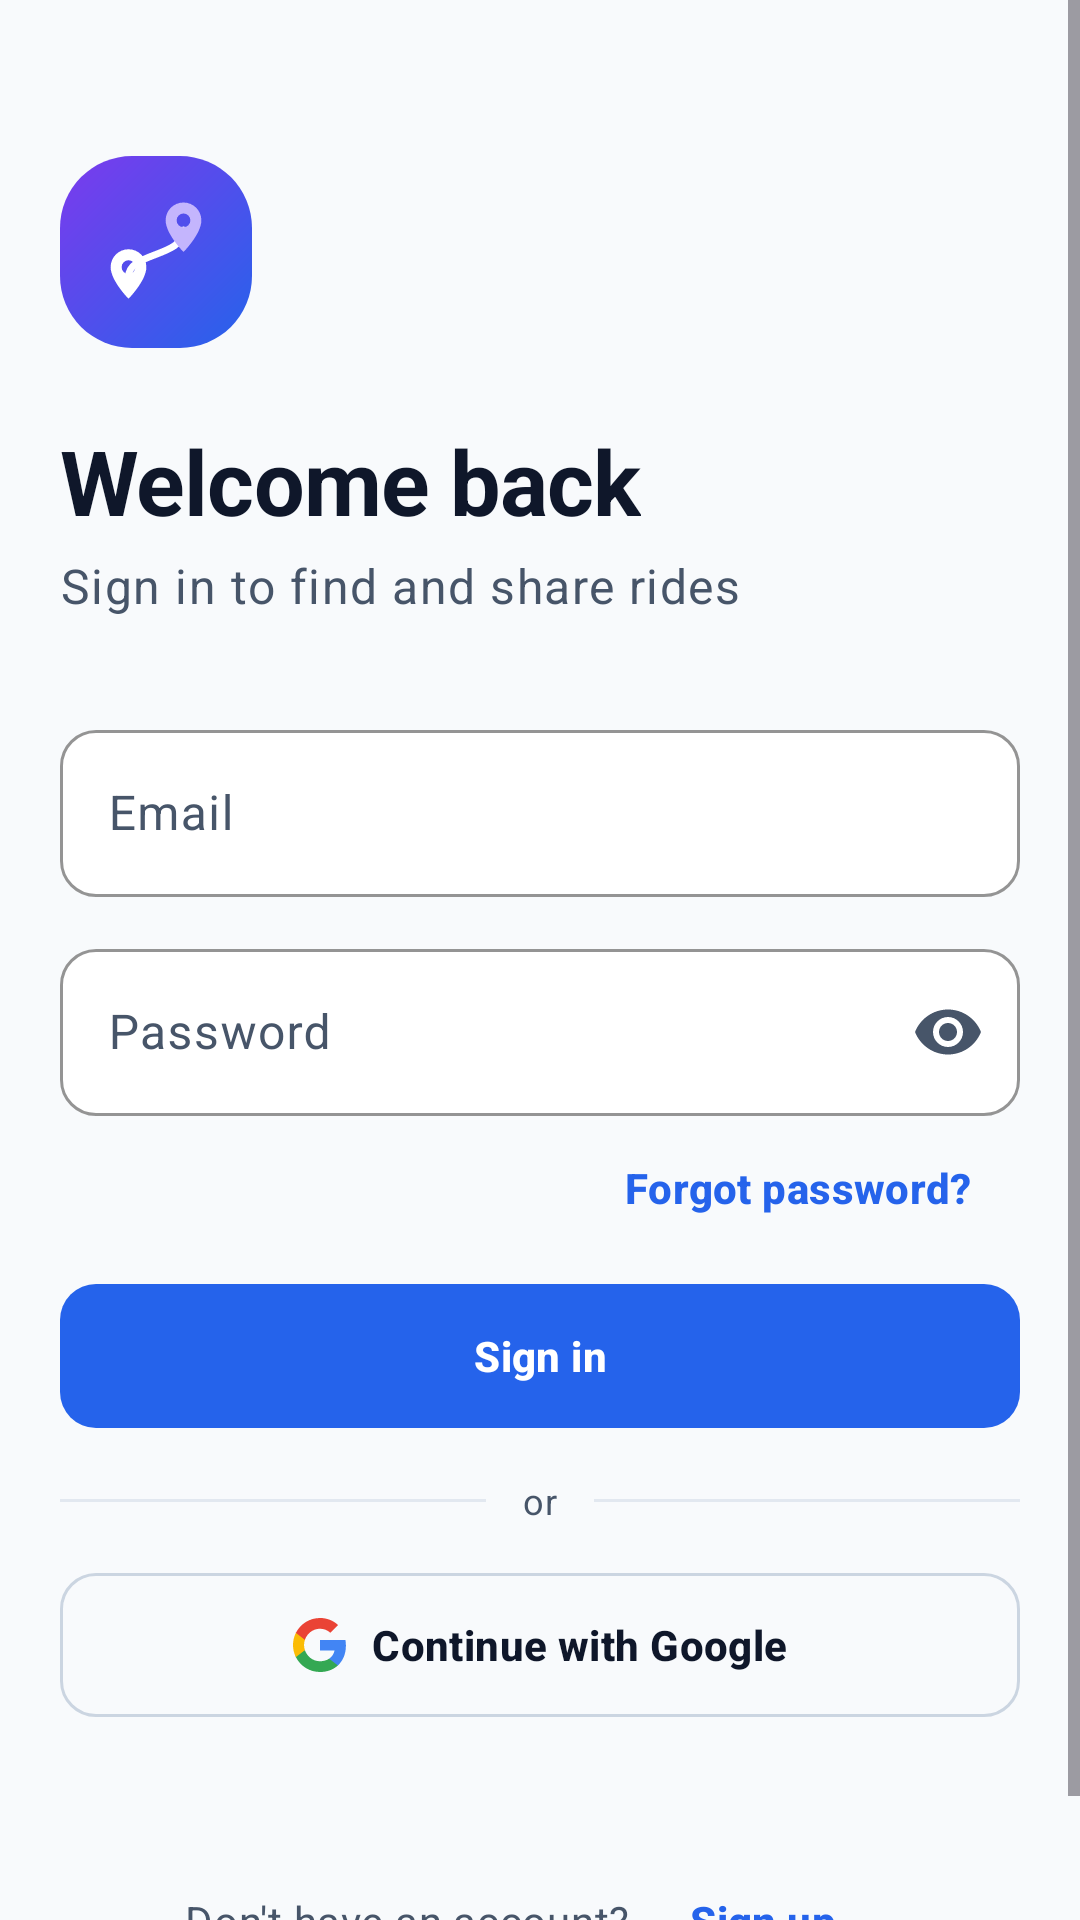

The Android layout XML behind this screen, and the referenced resources:
<!-- AndroidManifest.xml: application theme Theme.RideAlong -->
<!-- res/layout/fragment_login.xml -->
<?xml version="1.0" encoding="utf-8"?>
<ScrollView xmlns:android="http://schemas.android.com/apk/res/android"
    xmlns:app="http://schemas.android.com/apk/res-auto"
    android:layout_width="match_parent"
    android:layout_height="match_parent"
    android:fillViewport="true">

    <LinearLayout
        android:layout_width="match_parent"
        android:layout_height="wrap_content"
        android:orientation="vertical"
        android:padding="@dimen/screen_padding">

        <ImageView
            android:layout_width="64dp"
            android:layout_height="64dp"
            android:layout_marginTop="@dimen/space_xxl"
            android:background="@drawable/bg_header_gradient"
            android:importantForAccessibility="no"
            android:padding="10dp"
            android:src="@drawable/ic_logo" />

        <TextView
            android:layout_width="wrap_content"
            android:layout_height="wrap_content"
            android:layout_marginTop="@dimen/space_xl"
            android:text="@string/login_title"
            android:textAppearance="@style/TextAppearance.RideAlong.Display" />

        <TextView
            android:layout_width="wrap_content"
            android:layout_height="wrap_content"
            android:layout_marginTop="@dimen/space_xs"
            android:text="@string/login_subtitle"
            android:textAppearance="@style/TextAppearance.RideAlong.BodyLarge"
            android:textColor="@color/ra_text_secondary" />

        <com.google.android.material.textfield.TextInputLayout
            android:id="@+id/email_layout"
            android:layout_width="match_parent"
            android:layout_height="wrap_content"
            android:layout_marginTop="@dimen/space_xxl"
            android:hint="@string/hint_email"
            app:startIconDrawable="@drawable/ic_email">

            <com.google.android.material.textfield.TextInputEditText
                android:id="@+id/email"
                android:layout_width="match_parent"
                android:layout_height="wrap_content"
                android:autofillHints="emailAddress"
                android:inputType="textEmailAddress" />
        </com.google.android.material.textfield.TextInputLayout>

        <com.google.android.material.textfield.TextInputLayout
            android:id="@+id/password_layout"
            android:layout_width="match_parent"
            android:layout_height="wrap_content"
            android:layout_marginTop="@dimen/space_m"
            android:hint="@string/hint_password"
            app:endIconMode="password_toggle"
            app:startIconDrawable="@drawable/ic_lock">

            <com.google.android.material.textfield.TextInputEditText
                android:id="@+id/password"
                android:layout_width="match_parent"
                android:layout_height="wrap_content"
                android:autofillHints="password"
                android:imeOptions="actionDone"
                android:inputType="textPassword" />
        </com.google.android.material.textfield.TextInputLayout>

        <com.google.android.material.button.MaterialButton
            android:id="@+id/forgot"
            style="@style/Widget.RideAlong.Button.Text"
            android:layout_width="wrap_content"
            android:layout_height="wrap_content"
            android:layout_gravity="end"
            android:text="@string/action_forgot_password" />

        <com.google.android.material.button.MaterialButton
            android:id="@+id/sign_in"
            android:layout_width="match_parent"
            android:layout_height="wrap_content"
            android:layout_marginTop="@dimen/space_s"
            android:text="@string/action_sign_in" />

        <LinearLayout
            android:layout_width="match_parent"
            android:layout_height="wrap_content"
            android:layout_marginVertical="@dimen/space_l"
            android:gravity="center_vertical"
            android:orientation="horizontal">

            <View
                android:layout_width="0dp"
                android:layout_height="1dp"
                android:layout_weight="1"
                android:background="@color/ra_outline" />

            <TextView
                android:layout_width="wrap_content"
                android:layout_height="wrap_content"
                android:layout_marginHorizontal="@dimen/space_m"
                android:text="@string/or_divider"
                android:textAppearance="@style/TextAppearance.RideAlong.Caption" />

            <View
                android:layout_width="0dp"
                android:layout_height="1dp"
                android:layout_weight="1"
                android:background="@color/ra_outline" />
        </LinearLayout>

        <com.google.android.material.button.MaterialButton
            android:id="@+id/google"
            style="@style/Widget.RideAlong.Button.Outlined"
            android:layout_width="match_parent"
            android:layout_height="wrap_content"
            android:text="@string/action_google"
            android:textColor="@color/ra_text"
            app:icon="@drawable/ic_google"
            app:iconTint="@null" />

        <com.google.android.material.progressindicator.LinearProgressIndicator
            android:id="@+id/progress"
            android:layout_width="match_parent"
            android:layout_height="wrap_content"
            android:layout_marginTop="@dimen/space_l"
            android:indeterminate="true"
            android:visibility="invisible" />

        <Space
            android:layout_width="0dp"
            android:layout_height="0dp"
            android:layout_weight="1" />

        <LinearLayout
            android:layout_width="wrap_content"
            android:layout_height="wrap_content"
            android:layout_gravity="center_horizontal"
            android:layout_marginTop="@dimen/space_xl"
            android:gravity="center_vertical"
            android:orientation="horizontal">

            <TextView
                android:layout_width="wrap_content"
                android:layout_height="wrap_content"
                android:text="@string/no_account"
                android:textAppearance="@style/TextAppearance.RideAlong.Body" />

            <com.google.android.material.button.MaterialButton
                android:id="@+id/go_register"
                style="@style/Widget.RideAlong.Button.Text"
                android:layout_width="wrap_content"
                android:layout_height="wrap_content"
                android:text="@string/action_register_link" />
        </LinearLayout>
    </LinearLayout>
</ScrollView>
<!-- resources referenced by this layout -->
<resources>
  <color name="ra_outline">#E2E8F0</color>
  <color name="ra_text">#0F172A</color>
  <color name="ra_text_secondary">#475569</color>
  <dimen name="screen_padding">20dp</dimen>
  <dimen name="space_l">16dp</dimen>
  <dimen name="space_m">12dp</dimen>
  <dimen name="space_s">8dp</dimen>
  <dimen name="space_xl">24dp</dimen>
  <dimen name="space_xs">4dp</dimen>
  <dimen name="space_xxl">32dp</dimen>
  <string name="action_forgot_password">Forgot password?</string>
  <string name="action_google">Continue with Google</string>
  <string name="action_register_link">Sign up</string>
  <string name="action_sign_in">Sign in</string>
  <string name="hint_email">Email</string>
  <string name="hint_password">Password</string>
  <string name="login_subtitle">Sign in to find and share rides</string>
  <string name="login_title">Welcome back</string>
  <string name="no_account">Don\'t have an account?</string>
  <string name="or_divider">or</string>
  <style name="TextAppearance.RideAlong.Body" parent="TextAppearance.Material3.BodyMedium">
          <item name="android:textSize">14sp</item>
          <item name="android:textColor">@color/ra_text_secondary</item>
      </style>
  <style name="TextAppearance.RideAlong.BodyLarge" parent="TextAppearance.Material3.BodyLarge">
          <item name="android:textSize">16sp</item>
          <item name="android:textColor">@color/ra_text</item>
      </style>
  <style name="TextAppearance.RideAlong.Caption" parent="TextAppearance.Material3.BodySmall">
          <item name="android:textSize">12sp</item>
          <item name="android:textColor">@color/ra_text_secondary</item>
      </style>
  <color name="ra_primary">#2563EB</color>
  <color name="ra_secondary">#7C3AED</color>
  <dimen name="radius_xl">24dp</dimen>
  <dimen name="button_height">48dp</dimen>
  <style name="ShapeAppearance.RideAlong.Medium" parent="ShapeAppearance.Material3.MediumComponent">
          <item name="cornerFamily">rounded</item>
          <item name="cornerSize">@dimen/radius_m</item>
      </style>
  <color name="ra_outline_strong">#CBD5E1</color>
  <color name="ra_white">#FFFFFF</color>
  <color name="ra_primary_container">#DBEAFE</color>
  <color name="ra_on_primary_container">#1E3A8A</color>
  <color name="ra_secondary_container">#EDE9FE</color>
  <color name="ra_on_secondary_container">#4C1D95</color>
  <color name="ra_background">#F8FAFC</color>
  <color name="ra_surface">#FFFFFF</color>
  <color name="ra_surface_variant">#F1F5F9</color>
  <color name="ra_error">#DC2626</color>
  <color name="ra_error_container">#FEE2E2</color>
  <style name="ShapeAppearance.RideAlong.Small" parent="ShapeAppearance.Material3.SmallComponent">
          <item name="cornerFamily">rounded</item>
          <item name="cornerSize">@dimen/radius_s</item>
      </style>
  <style name="ShapeAppearance.RideAlong.Large" parent="ShapeAppearance.Material3.LargeComponent">
          <item name="cornerFamily">rounded</item>
          <item name="cornerSize">@dimen/radius_xl</item>
      </style>
  <style name="Widget.RideAlong.Chip" parent="Widget.Material3.Chip.Filter">
          <item name="chipBackgroundColor">@color/chip_background</item>
          <item name="chipStrokeColor">@color/ra_outline</item>
      </style>
  <style name="ThemeOverlay.RideAlong.BottomSheet" parent="ThemeOverlay.Material3.BottomSheetDialog">
          <item name="bottomSheetStyle">@style/Widget.RideAlong.BottomSheet</item>
      </style>
  <dimen name="radius_m">12dp</dimen>
  <dimen name="radius_s">8dp</dimen>
  <dimen name="stroke">1dp</dimen>
  <dimen name="card_elevation">0dp</dimen>
  <style name="Widget.RideAlong.BottomNav.Indicator" parent="Widget.Material3.BottomNavigationView.ActiveIndicator">
          <item name="android:color">@color/ra_primary_container</item>
      </style>
</resources>
